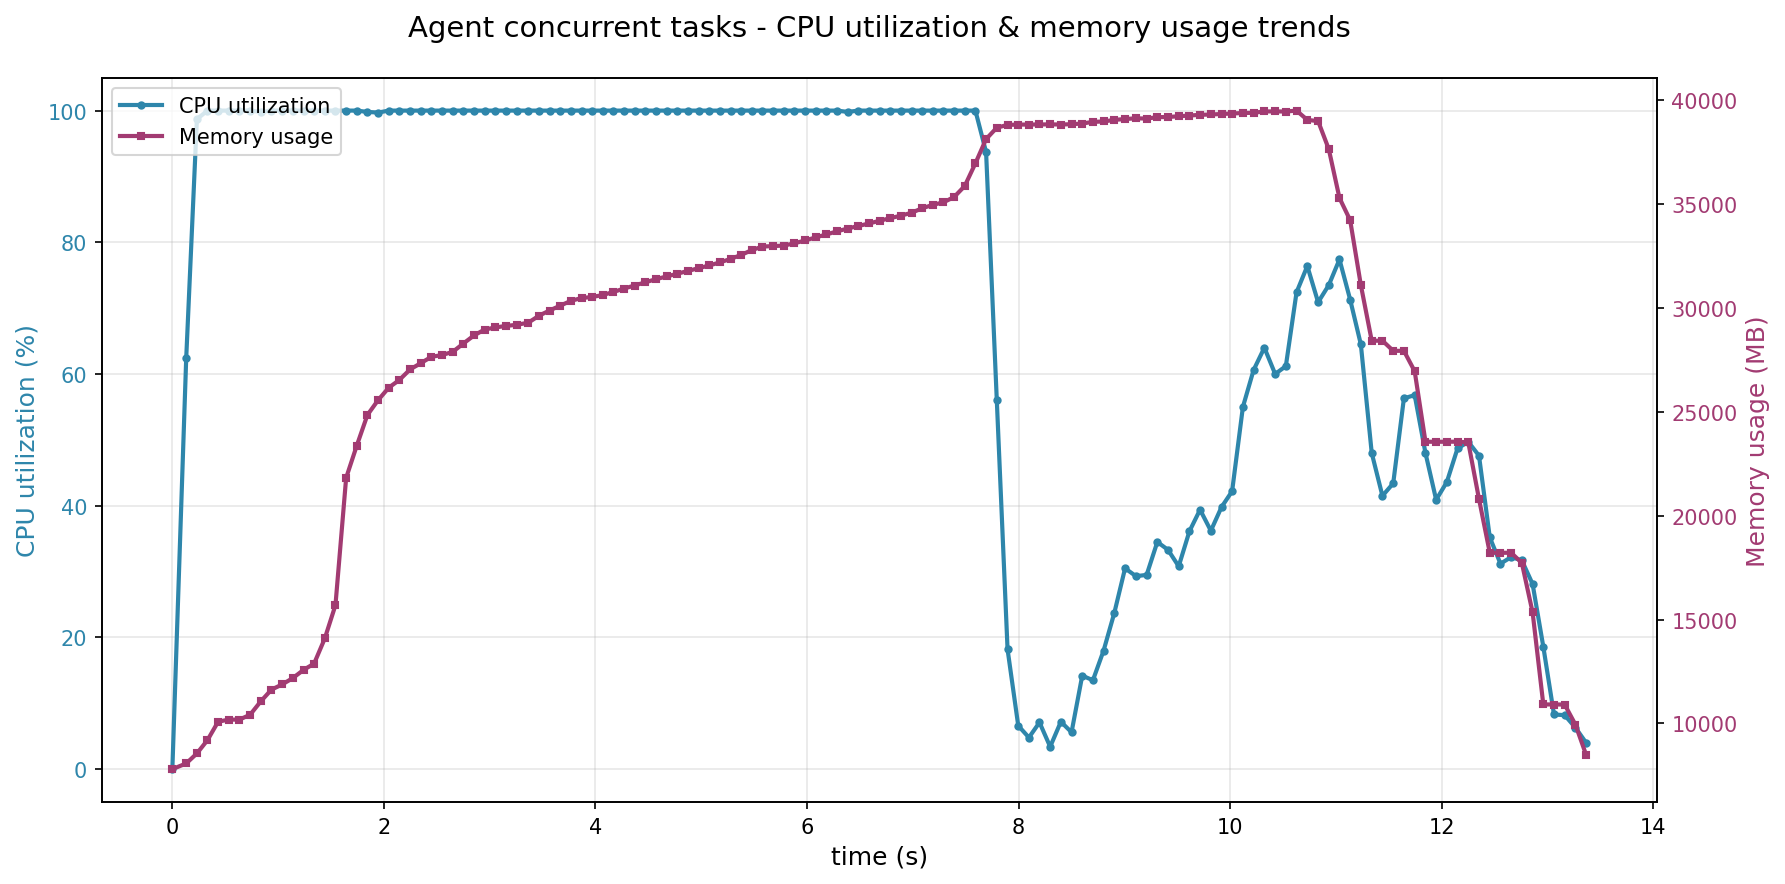

The file beside this chart, header and first rows:
time_s, cpu_percent, memory_mb, cur_time
0.0, 0.0, 7792, 2025-11-27 14:10:28
0.131, 62.4, 8068, 2025-11-27 14:10:28
0.232, 98.7, 8549, 2025-11-27 14:10:28
0.332, 100.0, 9190, 2025-11-27 14:10:29
0.433, 100.0, 10079, 2025-11-27 14:10:29
0.534, 100.0, 10178, 2025-11-27 14:10:29
0.634, 100.0, 10178, 2025-11-27 14:10:29
0.735, 100.0, 10412, 2025-11-27 14:10:29
0.836, 99.8, 11057, 2025-11-27 14:10:29
0.937, 100.0, 11622, 2025-11-27 14:10:29
1.038, 100.0, 11872, 2025-11-27 14:10:29
1.139, 100.0, 12179, 2025-11-27 14:10:29
1.24, 100.0, 12571, 2025-11-27 14:10:29
1.34, 100.0, 12875, 2025-11-27 14:10:30
1.441, 100.0, 14086, 2025-11-27 14:10:30
1.542, 100.0, 15692, 2025-11-27 14:10:30
1.643, 100.0, 21823, 2025-11-27 14:10:30
1.743, 100.0, 23368, 2025-11-27 14:10:30
1.844, 99.8, 24852, 2025-11-27 14:10:30
1.945, 99.7, 25565, 2025-11-27 14:10:30
2.046, 100.0, 26168, 2025-11-27 14:10:30
2.146, 100.0, 26538, 2025-11-27 14:10:30
2.247, 100.0, 27044, 2025-11-27 14:10:30
2.348, 100.0, 27345, 2025-11-27 14:10:31
2.448, 100.0, 27651, 2025-11-27 14:10:31
2.549, 100.0, 27739, 2025-11-27 14:10:31
2.65, 100.0, 27890, 2025-11-27 14:10:31
2.75, 100.0, 28289, 2025-11-27 14:10:31
2.851, 100.0, 28680, 2025-11-27 14:10:31
2.952, 100.0, 28967, 2025-11-27 14:10:31
3.052, 100.0, 29065, 2025-11-27 14:10:31
3.153, 100.0, 29141, 2025-11-27 14:10:31
3.254, 100.0, 29193, 2025-11-27 14:10:31
3.365, 100.0, 29297, 2025-11-27 14:10:32
3.466, 100.0, 29633, 2025-11-27 14:10:32
3.566, 100.0, 29884, 2025-11-27 14:10:32
3.667, 100.0, 30116, 2025-11-27 14:10:32
3.768, 100.0, 30350, 2025-11-27 14:10:32
3.869, 100.0, 30485, 2025-11-27 14:10:32
3.969, 100.0, 30535, 2025-11-27 14:10:32
4.07, 100.0, 30630, 2025-11-27 14:10:32
4.17, 100.0, 30778, 2025-11-27 14:10:32
4.271, 100.0, 30941, 2025-11-27 14:10:32
4.371, 100.0, 31088, 2025-11-27 14:10:33
4.472, 100.0, 31242, 2025-11-27 14:10:33
4.573, 100.0, 31395, 2025-11-27 14:10:33
4.673, 100.0, 31522, 2025-11-27 14:10:33
4.774, 100.0, 31658, 2025-11-27 14:10:33
4.875, 100.0, 31793, 2025-11-27 14:10:33
4.975, 100.0, 31922, 2025-11-27 14:10:33
5.076, 100.0, 32052, 2025-11-27 14:10:33
5.176, 100.0, 32202, 2025-11-27 14:10:33
5.277, 100.0, 32366, 2025-11-27 14:10:33
5.378, 100.0, 32562, 2025-11-27 14:10:34
5.478, 100.0, 32792, 2025-11-27 14:10:34
5.579, 100.0, 32964, 2025-11-27 14:10:34
5.68, 100.0, 32990, 2025-11-27 14:10:34
5.781, 100.0, 33011, 2025-11-27 14:10:34
5.881, 100.0, 33122, 2025-11-27 14:10:34
5.982, 100.0, 33257, 2025-11-27 14:10:34
... 73 more rows
